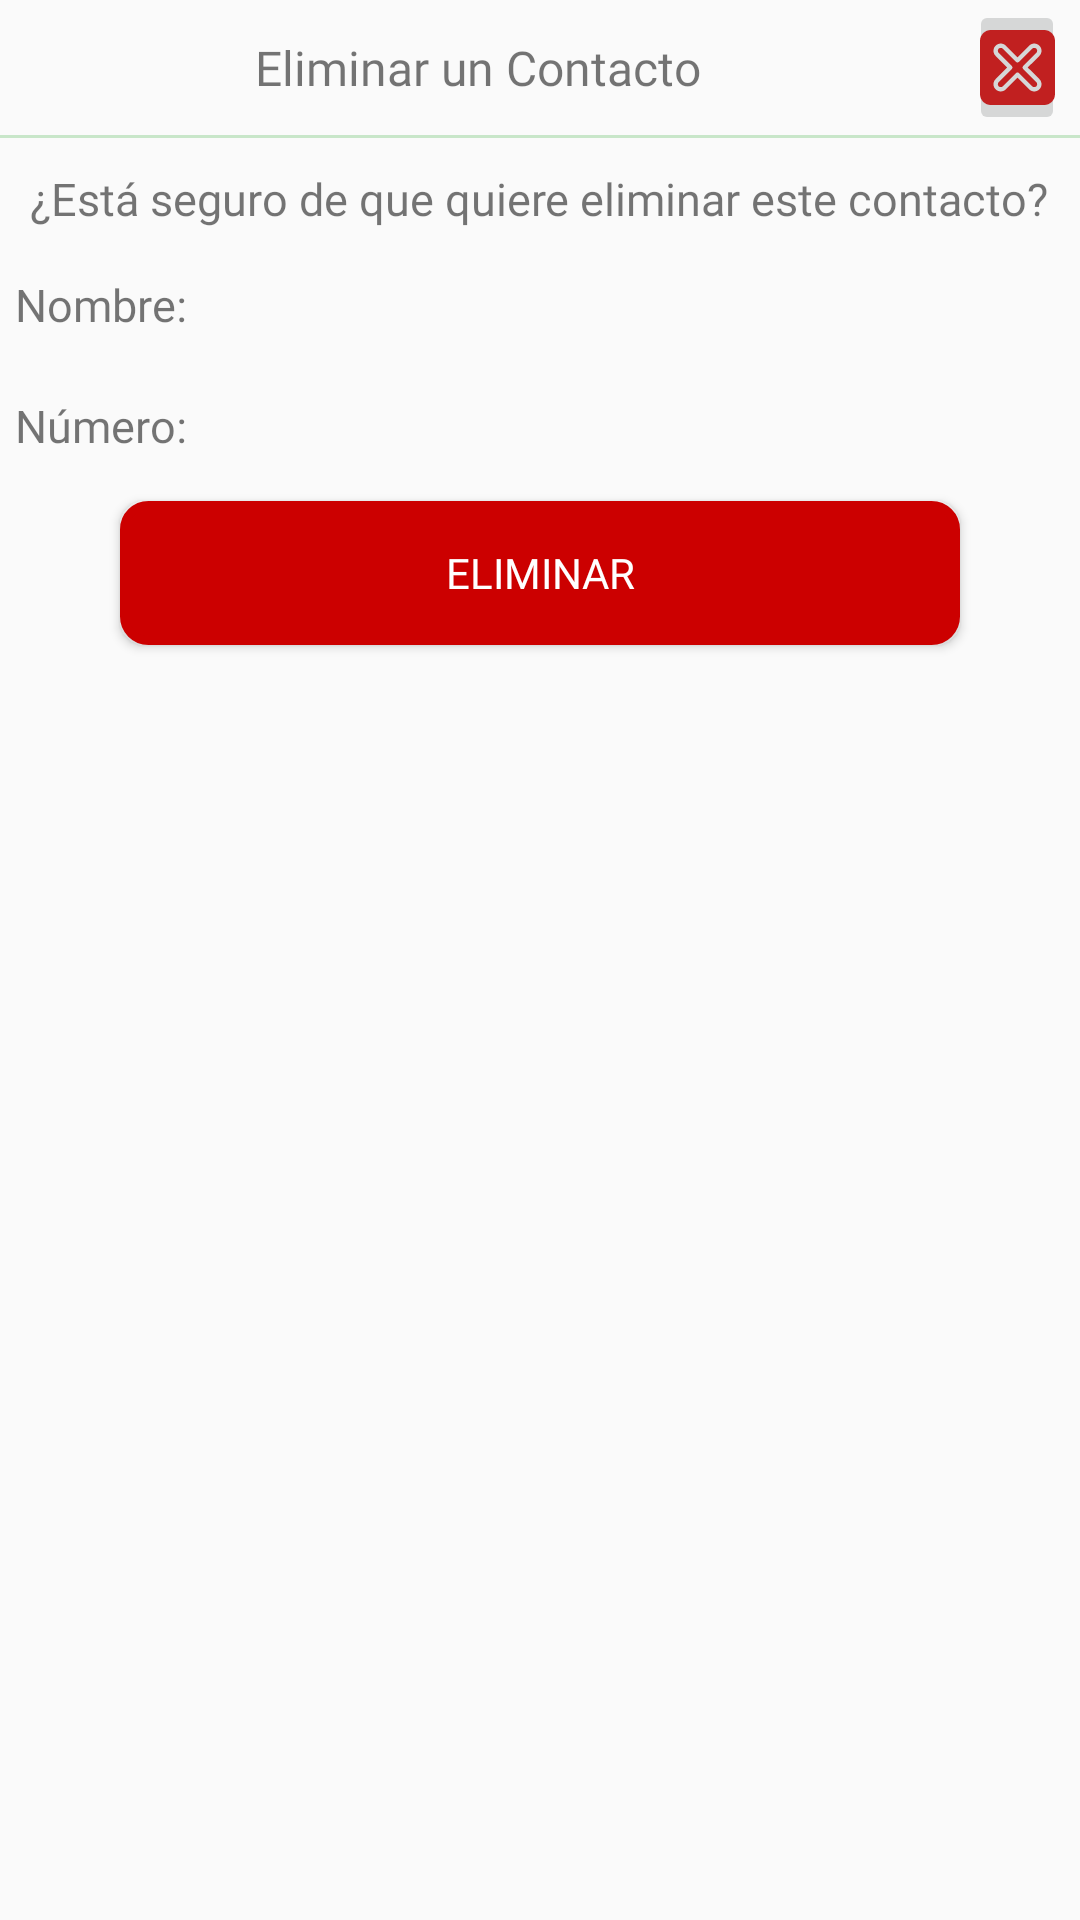

Here is an Android app screen rendered from its layout file. Give the layout XML and the strings, colors and styles it references.
<!-- AndroidManifest.xml: application theme AppTheme -->
<!-- res/layout/fragment_eliminar_contacto.xml -->
<?xml version="1.0" encoding="utf-8"?>
<LinearLayout xmlns:android="http://schemas.android.com/apk/res/android"
    xmlns:tools="http://schemas.android.com/tools"
    android:layout_width="match_parent"
    android:layout_height="match_parent"
    xmlns:app="http://schemas.android.com/apk/res-auto"
    android:id="@+id/fragmentEliminarContacto"
    android:orientation="vertical">

    <LinearLayout
        android:layout_width="match_parent"
        android:layout_height="wrap_content"
        android:orientation="horizontal"
        android:gravity="center">

        <TextView
            android:layout_width="match_parent"
            android:layout_height="wrap_content"
            android:textSize="@dimen/size_16"
            android:text="@string/delete_contact"
            android:fontFamily="@font/roboto_regular"
            android:textAlignment="center"
            android:layout_weight="0.5"/>

        <ImageButton
            android:id="@+id/btnExit"
            android:layout_width="wrap_content"
            android:layout_height="wrap_content"
            android:src="@drawable/ic_cerrar"
            android:layout_marginStart="@dimen/margin_5"
            android:layout_marginEnd="@dimen/margin_5"
            android:layout_weight="0.2"/>
    </LinearLayout>

    <View
        android:layout_width="match_parent"
        android:layout_height="@dimen/height_1"
        android:background="@color/colorPrimaryLight"
        android:layout_gravity="center"/>

    <TextView
        android:layout_width="wrap_content"
        android:layout_height="wrap_content"
        android:fontFamily="@font/roboto_regular"
        android:textSize="@dimen/size_15"
        android:text="@string/nota_dialog_delete"
        android:layout_margin="@dimen/margin_10"/>

   <LinearLayout
       android:layout_width="match_parent"
       android:layout_height="wrap_content"
       android:padding="@dimen/padding_5"
       android:orientation="horizontal">

       <TextView
           android:layout_width="wrap_content"
           android:layout_height="wrap_content"
           android:text="Nombre:"
           android:textSize="@dimen/size_15"
           android:layout_marginEnd="@dimen/margin_5"
           android:fontFamily="@font/roboto_bold"/>

       <TextView
           android:id="@+id/txtNameContact"
           android:layout_width="wrap_content"
           android:layout_height="wrap_content"
           tools:text="Julio Cesar"
           android:textSize="@dimen/size_15"
           android:layout_marginEnd="@dimen/margin_5"
           android:fontFamily="@font/roboto_bold"/>

       <TextView
           android:id="@+id/txtLastNameProveedor"
           android:layout_width="wrap_content"
           android:layout_height="wrap_content"
           tools:text="Camacho Silva"
           android:textSize="@dimen/size_15"
           android:fontFamily="@font/roboto_bold" />
   </LinearLayout>

  <LinearLayout
      android:layout_width="match_parent"
      android:layout_height="wrap_content"
      android:layout_marginTop="@dimen/margin_10"
      android:padding="@dimen/padding_5"
      android:orientation="horizontal">
      <TextView
          android:layout_width="wrap_content"
          android:layout_height="wrap_content"
          android:text="Número:"
          android:textSize="@dimen/size_15"
          android:fontFamily="@font/roboto_bold"
          android:layout_marginEnd="@dimen/margin_5"/>
      <TextView
          android:id="@+id/txtPhoneNumber"
          android:layout_width="wrap_content"
          android:layout_height="wrap_content"
          android:textSize="@dimen/size_15"
          tools:text="4531260729"
          android:fontFamily="@font/roboto_bold" />
  </LinearLayout>



    <Button
        android:id="@+id/btnEliminar"
        android:layout_width="match_parent"
        android:layout_height="wrap_content"
        android:text="@string/btn_eliminar"
        android:layout_marginTop="@dimen/margin_10"
        android:layout_marginEnd="@dimen/marginStart_40"
        android:layout_marginStart="@dimen/marginStart_40"
        android:layout_marginBottom="@dimen/margin_10"
        android:layout_gravity="center"
        android:fontFamily="@font/roboto_regular"
        android:background="@drawable/borde_btn_eliminar"
        android:textColor="@android:color/white"/>


    <com.agrawalsuneet.dotsloader.loaders.TashieLoader
        android:id="@+id/tashieLoader"
        android:layout_width="wrap_content"
        android:layout_height="wrap_content"
        android:visibility="gone"
        android:layout_margin="20dp"
        app:tashieloader_animDelay="200"
        app:tashieloader_animDur="1000"
        app:tashieloader_dotsColor="@color/colorPrimary"
        app:tashieloader_dotsDist="5dp"
        app:tashieloader_dotsRadius="12dp"
        app:tashieloader_interpolator="@android:anim/accelerate_interpolator"
        app:tashieloader_noOfDots="6"
        android:layout_gravity="center"/>

</LinearLayout>
<!-- resources referenced by this layout -->
<resources>
  <color name="colorPrimary">#4CAF50</color>
  <color name="colorPrimaryLight">#C8E6C9</color>
  <dimen name="height_1">1dp</dimen>
  <dimen name="marginStart_40">40dp</dimen>
  <dimen name="margin_10">10dp</dimen>
  <dimen name="margin_5">5dp</dimen>
  <dimen name="padding_5">5dp</dimen>
  <dimen name="size_15">15sp</dimen>
  <dimen name="size_16">16sp</dimen>
  <!-- drawable borde_btn_eliminar (drawable) -->
  <?xml version="1.0" encoding="utf-8"?>
  <shape xmlns:android="http://schemas.android.com/apk/res/android">
      <stroke android:color="@android:color/holo_red_dark" android:width="3dp"/>
      <corners android:radius="8dp"/>
      <solid android:color="@android:color/holo_red_dark"/>
  </shape>
  <!-- drawable ic_cerrar (drawable) -->
  <vector android:height="25dp" android:viewportHeight="512"
      android:viewportWidth="512" android:width="25dp" xmlns:android="http://schemas.android.com/apk/res/android">
      <path android:fillColor="#C12020" android:pathData="M294.625,266.455c-2.777,-2.77 -4.337,-6.532 -4.337,-10.455s1.561,-7.685 4.337,-10.455l89.883,-89.685c3.764,-3.756 5.838,-8.755 5.839,-14.073c0,-5.318 -2.074,-10.317 -5.839,-14.074c-7.744,-7.726 -20.344,-7.724 -28.086,0l-89.99,89.793c-5.765,5.752 -15.098,5.752 -20.863,0l-89.99,-89.793c-7.744,-7.725 -20.342,-7.725 -28.084,0c-3.765,3.756 -5.839,8.756 -5.839,14.074c0,5.318 2.073,10.317 5.838,14.073l89.883,89.685c2.777,2.77 4.337,6.532 4.337,10.455s-1.561,7.685 -4.337,10.455l-89.883,89.685c-3.764,3.756 -5.838,8.755 -5.839,14.073c0,5.318 2.074,10.318 5.84,14.074c7.741,7.726 20.341,7.724 28.084,0l89.99,-89.793c2.883,-2.876 6.657,-4.315 10.432,-4.315s7.549,1.438 10.432,4.315l89.99,89.793c7.744,7.725 20.342,7.725 28.084,0c3.765,-3.756 5.839,-8.756 5.839,-14.074c0,-5.318 -2.073,-10.317 -5.838,-14.073L294.625,266.455z"/>
      <path android:fillColor="#C12020" android:pathData="M438.154,0H73.846C33.127,0 0,33.127 0,73.846v364.308C0,478.873 33.127,512 73.846,512h364.308C478.873,512 512,478.873 512,438.154V73.846C512,33.127 478.873,0 438.154,0zM405.371,335.23c9.359,9.337 14.512,21.762 14.513,34.981c0,13.221 -5.154,25.645 -14.512,34.984c-19.248,19.204 -50.565,19.203 -69.813,0.001L256,325.812l-79.559,79.384c-9.623,9.601 -22.266,14.402 -34.907,14.403c-12.642,0.002 -25.281,-4.8 -34.905,-14.403c-9.36,-9.338 -14.513,-21.763 -14.513,-34.983c0,-13.22 5.153,-25.644 14.512,-34.982L186.033,256l-79.405,-79.23c-9.359,-9.337 -14.512,-21.762 -14.513,-34.981c0,-13.221 5.154,-25.645 14.512,-34.984c19.248,-19.204 50.565,-19.203 69.813,-0.001L256,186.188l79.559,-79.384c19.248,-19.203 50.565,-19.204 69.811,0c0,0 0.001,0 0.002,0c9.359,9.339 14.512,21.764 14.512,34.984c-0.001,13.22 -5.154,25.644 -14.513,34.981L325.967,256L405.371,335.23z"/>
  </vector>
  <string name="btn_eliminar">Eliminar</string>
  <string name="delete_contact">Eliminar un Contacto</string>
  <string name="nota_dialog_delete">¿Está seguro de que quiere eliminar este contacto?</string>
  <style name="AppTheme" parent="Theme.AppCompat.Light.NoActionBar">
          
          <item name="colorPrimary">@color/colorPrimary</item>
          <item name="colorPrimaryDark">@color/colorPrimaryDark</item>
          <item name="colorAccent">@color/colorAccent</item>
      </style>
  <color name="colorPrimaryDark">#388E3C</color>
  <color name="colorAccent">#8C8C8C</color>
</resources>
